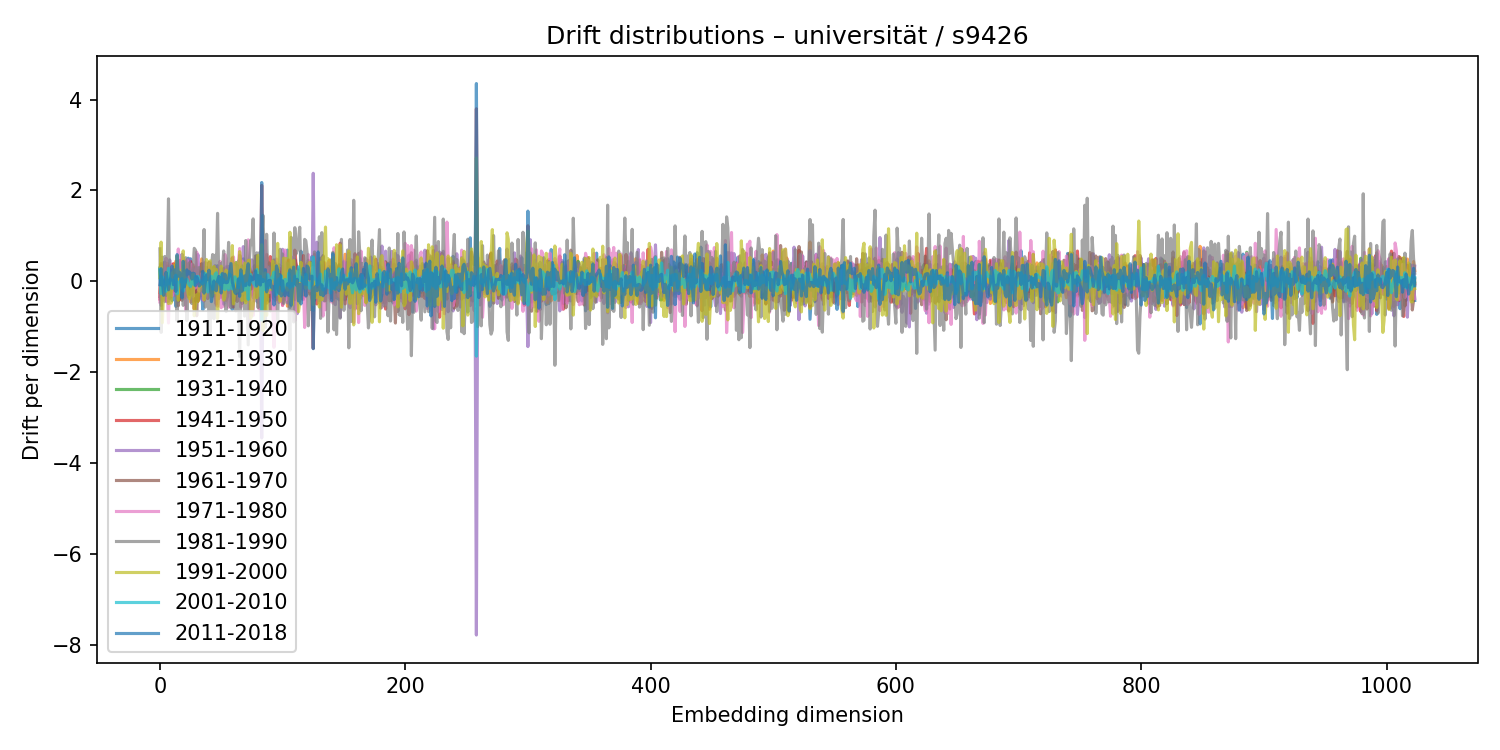

The table this chart was drawn from, first rows:
1911-1920, 1921-1930, 1931-1940, 1941-1950, 1951-1960, 1961-1970, 1971-1980, 1981-1990, 1991-2000, 2001-2010, 2011-2018
0.2449, -0.2515, 0.2915, -0.3917, 0.2611, -0.3372, -0.4559, 0.7141, 0.07921, 0.2627, -0.07618
-0.2239, 0.1229, -0.2677, 0.362, -0.5298, 0.3929, 0.3173, -1.126, 0.862, -0.271, 0.2769
0.08199, -0.1966, 0.02199, 0.07631, -0.063, -0.07384, 0.1216, 0.5304, -0.9132, 0.09387, 0.001327
0.09783, -0.1639, -0.07896, -0.1497, 0.4086, -0.09661, 0.03827, 0.1526, -0.1694, 0.06852, -0.3098
0.425, -0.3995, 0.09597, 0.07193, -0.4494, 0.07489, -0.0888, 0.5453, -0.1215, -0.09029, -0.1088
0.2872, -0.4294, 0.06705, -0.02296, -0.2747, 0.1196, 0.5098, -0.312, -0.1793, -0.2203, 0.1956
-0.4488, 0.3965, -0.1633, 0.3357, -0.1702, -0.2601, -0.2257, 0.3645, 0.1988, -0.0002922, 0.03177
-0.3542, 0.3317, 0.2757, 0.1118, -0.3771, -0.44, -0.918, 1.815, -0.4917, 0.2866, -0.1882
-0.3252, 0.2531, -0.07813, -0.3504, 0.4704, -0.2172, 0.236, -0.3824, -0.08691, -0.06159, -0.01994
-0.01023, 0.1695, 0.2636, -0.3355, 0.1704, -0.1613, 0.3707, 0.2477, -0.4834, 0.04253, 0.09995
-0.4269, 0.3714, -0.06925, 0.08761, 0.1374, -0.1293, -0.3218, -0.0672, 0.1835, -0.1549, 0.3366
0.3052, -0.08098, -0.1877, 0.3868, -0.2067, -0.2302, -0.03454, 0.08027, 0.1668, 0.02344, -0.07495
-0.1022, -0.08345, 0.01343, 0.3497, -0.316, -0.1937, 0.1161, -0.201, 0.3622, -0.02796, 0.252
-0.554, 0.4428, -0.216, -0.08594, 0.2719, 0.171, -0.2555, -0.09934, 0.05007, 0.1337, -0.2236
-0.3971, 0.3896, -0.2107, 0.01252, 0.09762, 0.1327, 0.1727, -0.8698, 0.562, -0.277, 0.5881
-0.4426, 0.4375, -0.009466, 0.1708, -0.01157, -0.5399, 0.7116, 0.1387, -0.4184, -0.02928, 0.1107
0.08315, 0.05166, 0.1325, -0.4114, -0.1549, 0.4604, -0.2479, -0.009477, 0.2462, -0.01462, 0.1973
-0.05148, 0.03589, -0.116, 0.2424, -0.2341, 0.1255, 0.4814, -0.3271, -0.1465, 0.02209, 0.06731
-0.08272, 0.2241, -0.0989, -0.02806, 0.5955, -0.4203, -0.01549, 0.1584, -0.07114, 0.05802, -0.3679
0.3442, 0.03445, -0.2318, 0.1579, -0.3537, 0.3279, -0.07312, -0.5315, 0.6692, -0.22, 0.4385
0.02393, -0.3728, -0.0988, 0.4468, -0.02872, -0.03363, 0.1801, -0.2281, -0.03948, -0.01594, -0.1223
-0.08284, -0.04338, -0.1488, 0.2651, 0.142, -0.03384, -0.6599, 0.5194, 0.07542, 0.02444, -0.002315
-0.07688, 0.0236, 0.1075, -0.07661, -0.158, 0.4046, 0.4731, -0.8649, -0.01948, 0.04378, 0.251
0.5094, -0.3438, -0.1285, -0.02296, 0.1594, 0.3699, 0.04227, -0.08549, -0.274, -0.03773, 0.1578
0.2195, -0.1183, -0.06109, -0.1159, 0.4851, -0.2875, -0.09544, 0.407, -0.3824, -0.08891, 0.2106
0.4958, -0.4556, -0.04115, 0.4354, 0.01149, -0.1998, 0.1741, -0.01737, -0.3113, -0.1133, 0.1652
0.04775, -0.447, 0.2429, 0.3423, -0.1792, -0.2815, 0.3762, -0.491, 0.06438, 0.01109, 0.04871
0.1228, -0.1461, 0.1864, 0.3605, -0.2951, -0.1181, -0.3417, 0.2569, 0.1624, 0.001357, 0.1772
0.02747, -0.1597, 0.109, -0.6073, 0.2698, 0.02845, 0.1375, 0.7248, -0.7598, -0.07907, 0.1693
-0.439, 0.3153, -0.09966, 0.08006, -0.1663, 0.1029, -0.1464, 0.6847, -0.5345, 0.1034, -0.09753
-0.2899, 0.1921, -0.05117, 0.04538, 0.3245, -0.7598, 0.6434, 0.094, -0.2948, -0.01866, 0.09955
-0.4267, 0.2371, -0.06071, -0.4438, 0.5884, 0.03504, -0.04583, 0.2727, -0.4428, 0.1086, 0.02676
-0.3624, 0.1802, 0.009734, -0.1194, 0.0892, 0.02173, -0.2164, 0.3024, -0.1402, 0.03328, -0.1035
0.1935, -0.1462, -0.3247, 0.1124, 0.0631, 0.06501, -0.0388, 0.1024, -0.0832, -0.009987, -0.07602
-0.1998, 0.4919, -0.2632, 0.215, -0.3989, 0.3871, 0.1643, -0.2114, -0.0739, -0.02332, -0.01504
-0.6297, 0.2991, 0.05424, -0.01167, 0.07385, 0.02823, -0.227, 0.2195, -0.03304, -0.05054, 0.217
0.3069, -0.02951, 0.004141, -0.004059, 0.3987, -0.4309, -0.4328, 1.139, -0.4085, 0.08152, -0.261
-0.01971, -0.2101, 0.07432, 0.009853, 0.207, 0.1282, 0.4209, -0.5712, -0.2662, 0.1709, -0.02876
-0.1584, 0.1287, -0.1025, -0.1997, 0.3066, -0.00224, -0.3686, -0.118, 0.4781, -0.08356, 0.1418
0.2045, -0.1682, 0.1046, 0.05757, 0.01836, -0.379, 0.183, 0.06885, 0.03001, -0.2371, 0.03573
0.0007738, 0.07682, -0.1316, 0.06989, -0.04064, 0.4172, 0.1769, -0.878, 0.4271, -0.08792, 0.2436
-0.05379, 0.06103, -0.1352, 0.2273, 0.2977, -0.201, 0.4001, -1.111, 0.4503, 0.04723, -0.08059
-0.1482, 0.07087, 0.166, -0.261, 0.01204, -0.02895, -0.005646, 0.3362, -0.3283, 0.1125, -0.449
-0.04163, 0.06398, 0.1547, -0.1201, -0.01502, -0.3293, -0.05022, 0.5887, -0.282, -0.1763, -0.2793
-0.1826, -0.09851, 0.02633, -0.2473, -0.01667, 0.3162, 0.267, -0.8251, 0.3243, -0.009751, 0.006038
0.003086, 0.05391, -0.02456, -0.2066, 0.3438, -0.3197, -0.1043, 0.573, -0.2492, 0.1536, -0.06817
0.06435, -0.04787, 0.06079, -0.5044, 0.2904, 0.2514, -0.5314, 0.2284, 0.262, 0.1872, -0.2095
0.3416, -0.1683, 0.03684, -0.1277, 0.1377, -0.1523, -0.5477, 1.495, -0.8203, -0.009637, 0.01528
0.02114, -0.0898, 0.06439, -0.3848, 0.2525, 0.1632, -0.2114, 0.02091, -0.1278, 0.04548, 0.1079
0.05843, -0.2261, 0.1864, -0.0215, -0.3528, 0.02121, 0.4389, -0.2462, -0.05036, -0.07198, 0.06551
-0.1045, 0.1243, -0.06251, 0.143, 0.2657, -0.2746, -0.5819, 0.398, 0.3316, 0.142, -0.2588
-0.2501, -0.001435, 0.1269, -0.2083, 0.07969, -0.3613, 0.1903, 0.2682, 0.03404, -0.1549, 0.1741
-0.5033, 0.2721, -0.05717, 0.2072, -0.3076, 0.2843, -0.5515, 0.6676, -0.413, 0.03394, -0.02382
0.116, -0.0297, 0.03115, -0.1491, 0.06961, 0.09488, 0.589, -0.4595, -0.3399, -0.1829, 0.1572
0.3199, -0.4212, 0.01686, 0.2226, -0.07755, -0.06635, 0.5022, -0.6666, 0.2457, -0.05491, -0.03188
-0.3479, 0.0878, -0.07448, 0.02138, 0.3092, 0.04526, -0.431, 0.212, -0.1046, -0.004454, -0.02513
-0.07347, -0.1229, 0.1329, -0.08435, 0.3271, -0.2544, -0.5724, 0.8567, -0.146, -0.1904, 0.07737
-0.07173, 0.1468, -0.1053, -0.199, -0.01671, 0.1736, 0.2357, -0.543, 0.2207, 0.1537, 0.2327
0.1114, -0.0222, 0.1942, 0.2294, -0.2072, -0.06702, 0.4169, -0.5821, -0.04579, -0.1293, 0.3889
-0.6255, 0.2937, -0.1055, 0.5173, -0.5575, -0.4727, 0.1869, -0.1881, 0.7859, -0.1694, -0.0194
... 964 more rows
